Run: headless pygame with SDL's dummy video driver; simulated clock (each Clock.tick advances the game by its frame time, no real sleeping); random seed 0; keys injected as events and as key.get_pressed() state; mouse plan: one left click at the window centre at the start of phase 2, then a move to the lower-right quarter at the start of phase 3.
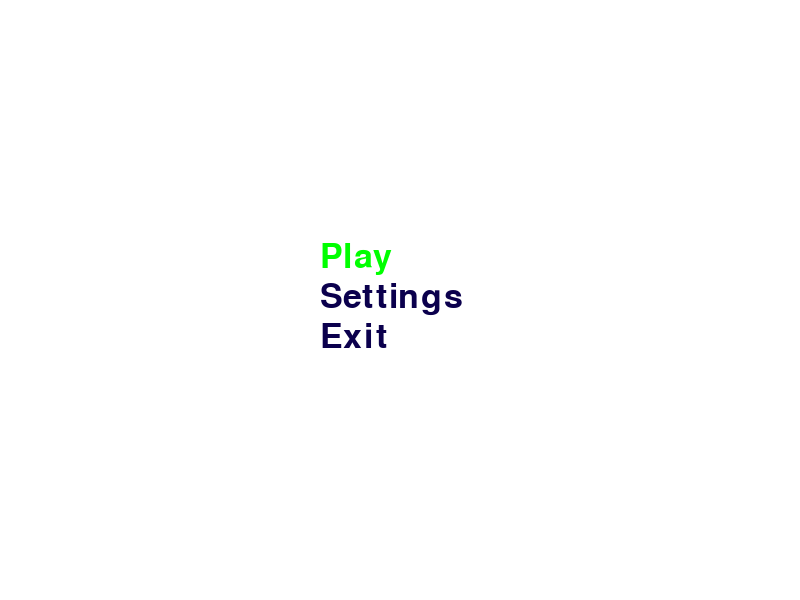
Frame 1 of 4 · flips 1–60 · no input
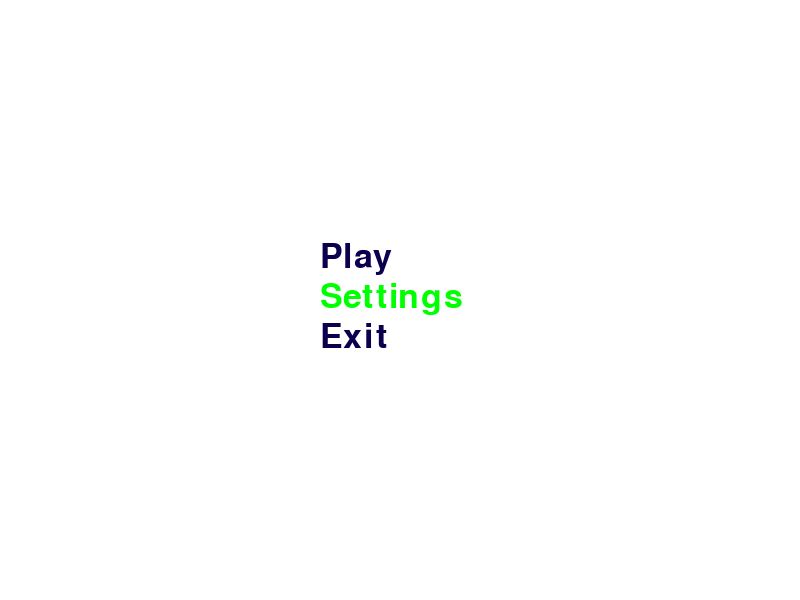
Frame 2 of 4 · flips 61–180 · clicked the window centre · tapped SPACE, RETURN · held RIGHT (→), D
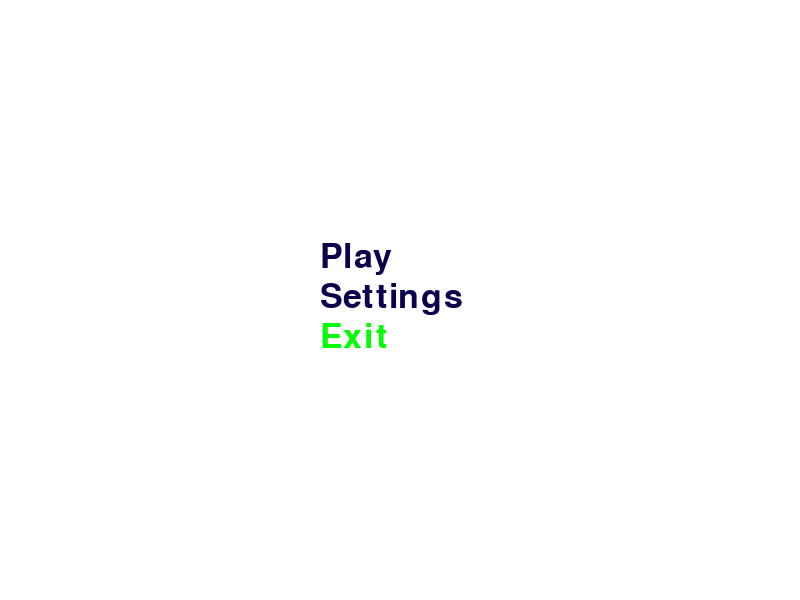
Frame 3 of 4 · flips 181–300 · moved the mouse to the lower-right quarter · held DOWN (↓), S
Frame 4 of 4 · flips 301–420 · held LEFT (←), A, UP (↑), W · screen same as frame 2, image omitted

The pygame program that drew these frames:

import pygame
import sys
import random
import time


WIN_WIDTH = 800
WIN_HEIGHT = 600

WHITE = (255, 255, 255)
BLACK = (0, 0, 0)
RED = (255, 0, 00)
GREEN = (0, 255, 0)
BROWN = (165, 42, 42)

class Menu():
    def __init__(self, screen):
        pygame.font.init()
        self.screen = screen
        self.buttons = [(320, 240, 'Play', (11, 0, 77), (0, 255, 0), 0),
                        (320, 280, 'Settings', (11, 0, 77), (0,255,0), 1),
                        (320, 320, 'Exit', (11, 0, 77), (0, 255, 0), 2)]
        #   coordinates (x, y)  , text,  (color1),     (color2), number
        self.menu()

    #анимация выбора кнопки
    def render(self, screen, font, button_number):
        for i in self.buttons:
            if button_number == i[5]:
                screen.blit(font.render(i[2], 1, i[4]), (i[0], i[1] - 30))
            else:
                screen.blit(font.render(i[2], 1, i[3]), (i[0], i[1] - 30))

    def menu(self):
        start_game = False
        font_menu = pygame.font.Font(None, 50)
        pygame.key.set_repeat(0, 0)
        pygame.mouse.set_visible(True)
        button = 0
        while  not start_game:
            self.screen.fill((255, 255, 255))
            pygame.Surface((800, 30)).fill((100, 100, 200))

            mp = pygame.mouse.get_pos()
            for i in self.buttons:
                if mp[0] > i[0] and mp[0] < i[0] + 155 and mp[1] > i[1] and mp[1] < i[1] + 50:
                    button = i[5]
            self.render(self.screen, font_menu, button)

            for event in pygame.event.get():
                if event.type == pygame.QUIT:
                    sys.exit()
                if event.type == pygame.KEYDOWN:
                    if event.key == pygame.K_ESCAPE:
                        pygame.quit()
                        sys.exit()
                    elif event.key == pygame.K_UP:
                        if button > 0:
                            button -= 1
                    elif event.key == pygame.K_DOWN:
                        if button < len(self.buttons) - 1:
                            button += 1
                    elif event.key == pygame.K_RETURN:
                        if button == 0:
                            start_game = True
                        if button == 1:
                            pass
                        if button == 2:
                            exit()

                if event.type == pygame.MOUSEBUTTONDOWN and event.button == 1:
                    if button == 0:
                        start_game = True
                    elif button == 2:
                        pygame.quit()
                        sys.exit()
            self.screen.blit(pygame.Surface((800, 30)), (0, 1000))
            self.screen.blit(self.screen, (0, 30))
            pygame.display.flip()

class Game():
    def __init__(self, speed, play_surface):
        self.score = 0
        self.fps_controller = pygame.time.Clock()
        self.speed = speed
        self.play_surface = play_surface

    def change_dir(self, turn):
        for event in pygame.event.get():
            if event.type == pygame.QUIT:
                exit()
            elif event.type == pygame.KEYDOWN:
                if event.key == pygame.K_SPACE:
                    print("pause")
                    pause = True
                    while pause:
                        for event in pygame.event.get():
                            if event.type == pygame.QUIT:
                                exit()
                            elif event.type == pygame.KEYDOWN:
                                if event.key == pygame.K_SPACE:
                                    print("continue")
                                    pause = False
                elif event.key == pygame.K_ESCAPE:
                    pygame.quit()
                    sys.exit()
                elif event.key == pygame.K_LEFT:
                    turn = "LEFT"
                elif event.key == pygame.K_RIGHT:
                    turn = "RIGHT"
                elif event.key == pygame.K_UP:
                    turn = "UP"
                elif event.key == pygame.K_DOWN:
                    turn = "DOWN"
        return turn

    def refresh(self):
        pygame.display.update()
        self.fps_controller.tick(self.speed)

    def show_score(self):
        s_font = pygame.font.SysFont('freesans', 24)
        s_surf = s_font.render('Score: {0}'.format(self.score), True, BLACK)
        s_rect = s_surf.get_rect()
        s_rect.midtop = (80, 10)
        self.play_surface.blit(s_surf, s_rect)

    def game_over(self):
        go_font = pygame.font.SysFont('monaco', 72)
        go_surf = go_font.render('Game over', True, RED)
        go_rect = go_surf.get_rect()
        go_rect.midtop = (360, 150)
        self.play_surface.blit(go_surf, go_rect)
        pygame.display.flip()
        time.sleep(2)
        return False
        #pygame.quit()
        #sys.exit()

class Snake():
    def __init__(self, color, play_surface):
        self.snake_body = [[100, 50], [90, 50], [80, 50]]
        # coordinates from head <-----------  to tail
        self.direction = "RIGHT"
        self.color = color
        self.play_surface = play_surface

    def change_dir(self, turn):
        if (turn == "RIGHT" and not self.direction == "LEFT"):
            self.direction = turn
        elif (turn == "LEFT" and not self.direction == "RIGHT"):
            self.direction = turn
        elif (turn == "UP" and not self.direction == "DOWN"):
            self.direction = turn
        elif (turn == "DOWN" and not self.direction == "UP"):
            self.direction = turn

    def move(self):
        dx = 10
        dy = 0
        if (self.direction == "RIGHT"):
            dx = 10
            dy = 0
        elif(self.direction == "LEFT"):
            dx = -10
            dy = 0
        elif (self.direction == "UP"):
            dx = 0
            dy = -10
        elif (self.direction == "DOWN"):
            dx = 0
            dy = 10

        self.snake_body.pop()
        self.snake_body.insert(0, [self.snake_body[0][0] + dx, self.snake_body[0][1] + dy])

    def grow(self):
        size = len(self.snake_body)
        tail_dir1 = self.snake_body[size - 2][0] - self.snake_body[size - 1][0]
        tail_dir2 = self.snake_body[size - 2][1] - self.snake_body[size - 1][1]
        self.snake_body.insert(size, [self.snake_body[size - 1][0] - tail_dir1,
                                      self.snake_body[size - 1][1] - tail_dir2])

    def draw(self, play_surface, surface_color):
        """Отображаем все сегменты змеи"""
        self.play_surface.fill(surface_color)
        for pos in self.snake_body:
            pygame.draw.rect(play_surface, self.color,
                             pygame.Rect(pos[0], pos[1], 10, 10))

    def collisions(self, food, fake_food, game):
        if (self.snake_body[0] == food.position):
            self.grow()
            game.score += 1
            print("You score is:" , game.score)
            food.add(fake_food, self)
            while (food.position in self.snake_body):
                food.position = [random.randrange(WIN_WIDTH / 10) * 10,
                                 random.randrange(WIN_HEIGHT / 10) * 10]

        if not (0 <= self.snake_body[0][0] < WIN_WIDTH):
            return game.game_over()

        if not (0 <= self.snake_body[0][1] < WIN_HEIGHT):
            return game.game_over()

        for i in range(1, len(self.snake_body)):
            if (self.snake_body[0] == self.snake_body[i]):
                return game.game_over()

        for i in range(1, len(fake_food.position)):
            if (self.snake_body[0] == fake_food.position[i]):
                return game.game_over()

        #generate fake_food:
        wellnes = random.randrange(0, 100)
        #print(ver)
        print(self.snake_body[0][0] - food.position[0])
        print(self.snake_body[0][1] - food.position[1])
        if ((-80 < self.snake_body[0][0] - food.position[0] < 80) and
            (-80 < self.snake_body[0][1] - food.position[1] < 80) and
            not (-4 < self.snake_body[0][0] - food.position[0] < 4) and
            not (-4 < self.snake_body[0][1] - food.position[1] < 4) and
                wellnes == 1 and game.score > 3):
            fake_food.position.append(food.position)
            print("fake_food")
            food.add(fake_food, self)

        return True


class Food():
    def __init__(self, food_color, WIN_WIDHT, WIN_HEIGHT):
        self.color = food_color
        self.size_x = 10
        self.size_y = 10
        self.position = [random.randrange(WIN_WIDTH/10)*10,
                         random.randrange(WIN_HEIGHT/10)*10]
        print(self.position)

    def add(self, fake_food, snake):
        self.position = [random.randrange(WIN_WIDTH / 10) * 10,
                      random.randrange(WIN_HEIGHT / 10) * 10]
        first = True
        second = True
        while (first or second):
            first = False
            for i in range (len(fake_food.position)):
                if fake_food.position[i] == self.position:
                    first = True
                    self.position = [random.randrange(WIN_WIDTH / 10) * 10,
                                  random.randrange(WIN_HEIGHT / 10) * 10]
                    break
            if first == False:
                second = False
                for i in range(len(snake.snake_body)):
                    if snake.snake_body[i] == self.position:
                        second = True
                        self.position = [random.randrange(WIN_WIDTH / 10) * 10,
                                         random.randrange(WIN_HEIGHT / 10) * 10]
                        break

    def draw(self, play_surface):
        pygame.draw.rect(play_surface, self.color, pygame.Rect(
                self.position[0], self.position[1],
                self.size_x, self.size_y))

class FakeFood():
    def __init__(self, color):
        self.color = color
        self.position = []
        self.size_x = 10
        self.size_y = 10

    def draw(self, play_surface):
        for ff_position in self.position:
            pygame.draw.rect(play_surface, self.color, pygame.Rect(
                ff_position[0], ff_position[1],
                self.size_x, self.size_y))

def main():
    while True:
        pygame.init()
        play_surface = pygame.display.set_mode((WIN_WIDTH, WIN_HEIGHT))
        pygame.display.set_caption('Snake Game')

        main = Menu(play_surface)
        speed = 10
        game = Game(speed, play_surface)
        snake = Snake(GREEN, play_surface)
        food = Food(RED, WIN_WIDTH, WIN_HEIGHT)
        fake_food = FakeFood(BLACK)

        play = True
        while play:
            snake.change_dir(game.change_dir(snake.direction))
            snake.move()
            play = snake.collisions(food, fake_food, game)
            snake.draw(play_surface, WHITE)
            game.show_score()
            food.draw(play_surface)
            fake_food.draw(play_surface)

            game.refresh()



if __name__ == '__main__':
    main()
